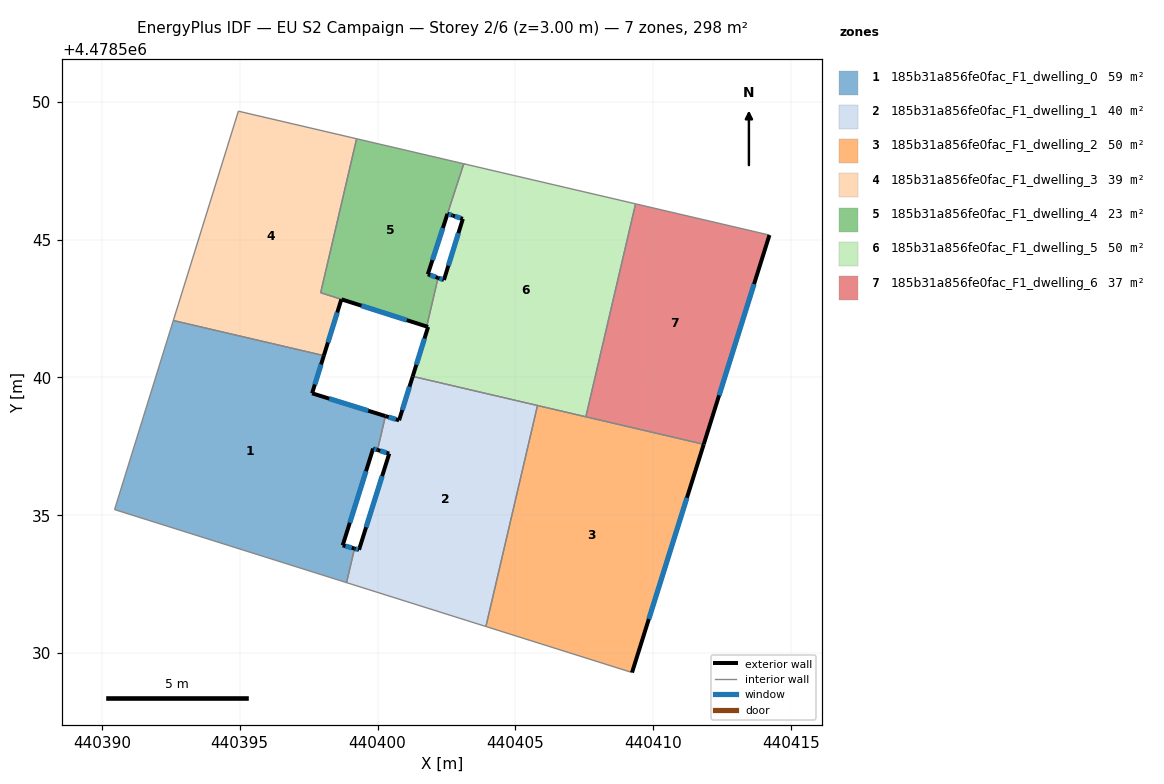
=== STOREY PLAN SPEC (per zone: floor XY polygon, exterior-wall plan segments, windows/doors) ===
zone 1: 185b31a856fe0fac_F1_dwelling_0  (58.8 m²)
  floor: (440398.05, 4478540.79) (440397.63, 4478539.42) (440400.29, 4478538.60) (440400.00, 4478537.37) (440399.84, 4478537.42) (440398.74, 4478533.91) (440399.17, 4478533.79) (440398.88, 4478532.56) (440390.46, 4478535.21) (440392.59, 4478542.06)
  exterior wall: (440397.63, 4478539.42) – (440398.05, 4478540.79)  [1.4 m]
    window: (440397.73, 4478539.74) – (440397.95, 4478540.47)  [1.2 m²]
  exterior wall: (440400.29, 4478538.60) – (440397.63, 4478539.42)  [2.8 m]
    window: (440399.66, 4478538.79) – (440398.25, 4478539.23)  [2.4 m²]
  exterior wall: (440399.84, 4478537.42) – (440400.00, 4478537.37)  [0.2 m]
    window: (440399.88, 4478537.41) – (440399.96, 4478537.38)  [0.1 m²]
  exterior wall: (440398.74, 4478533.91) – (440399.84, 4478537.42)  [3.7 m]
    window: (440399.00, 4478534.73) – (440399.58, 4478536.60)  [3.1 m²]
  exterior wall: (440399.17, 4478533.79) – (440398.74, 4478533.91)  [0.4 m]
    window: (440399.07, 4478533.82) – (440398.84, 4478533.88)  [0.4 m²]
  interior walls: 5
zone 2: 185b31a856fe0fac_F1_dwelling_1  (40.4 m²)
  floor: (440405.80, 4478538.98) (440403.93, 4478530.96) (440398.88, 4478532.56) (440399.17, 4478533.79) (440399.33, 4478533.75) (440400.42, 4478537.24) (440400.00, 4478537.37) (440400.29, 4478538.60) (440400.78, 4478538.44) (440401.28, 4478540.04)
  exterior wall: (440400.42, 4478537.24) – (440399.33, 4478533.75)  [3.7 m]
    window: (440400.17, 4478536.42) – (440399.59, 4478534.56)  [3.1 m²]
  exterior wall: (440400.00, 4478537.37) – (440400.42, 4478537.24)  [0.4 m]
    window: (440400.10, 4478537.34) – (440400.33, 4478537.27)  [0.4 m²]
  exterior wall: (440400.78, 4478538.44) – (440400.29, 4478538.60)  [0.5 m]
    window: (440400.67, 4478538.48) – (440400.40, 4478538.56)  [0.4 m²]
  exterior wall: (440401.28, 4478540.04) – (440400.78, 4478538.44)  [1.7 m]
    window: (440401.16, 4478539.66) – (440400.90, 4478538.82)  [1.4 m²]
  exterior wall: (440399.33, 4478533.75) – (440399.17, 4478533.79)  [0.2 m]
    window: (440399.29, 4478533.76) – (440399.20, 4478533.78)  [0.1 m²]
  interior walls: 5
zone 3: 185b31a856fe0fac_F1_dwelling_2  (49.6 m²)
  floor: (440411.83, 4478537.57) (440409.23, 4478529.29) (440403.93, 4478530.96) (440405.80, 4478538.98)
  exterior wall: (440409.23, 4478529.29) – (440411.83, 4478537.57)  [8.7 m]
    window: (440409.84, 4478531.23) – (440411.22, 4478535.63)  [7.4 m²]
  interior walls: 4
zone 4: 185b31a856fe0fac_F1_dwelling_3  (38.7 m²)
  floor: (440399.24, 4478548.66) (440397.94, 4478543.07) (440398.69, 4478542.83) (440398.05, 4478540.79) (440392.59, 4478542.06) (440394.95, 4478549.66)
  exterior wall: (440398.05, 4478540.79) – (440398.69, 4478542.83)  [2.1 m]
    window: (440398.20, 4478541.27) – (440398.54, 4478542.35)  [1.8 m²]
  interior walls: 5
zone 5: 185b31a856fe0fac_F1_dwelling_4  (22.8 m²)
  floor: (440403.12, 4478547.75) (440401.83, 4478543.74) (440402.20, 4478543.61) (440401.78, 4478541.85) (440397.94, 4478543.07) (440399.24, 4478548.66)
  exterior wall: (440398.69, 4478542.83) – (440401.78, 4478541.85)  [3.2 m]
    window: (440399.42, 4478542.60) – (440401.06, 4478542.08)  [2.8 m²]
  exterior wall: (440402.20, 4478543.61) – (440401.83, 4478543.74)  [0.4 m]
    window: (440402.11, 4478543.64) – (440401.91, 4478543.71)  [0.3 m²]
  exterior wall: (440401.83, 4478543.74) – (440402.54, 4478545.93)  [2.3 m]
    window: (440401.99, 4478544.25) – (440402.37, 4478545.42)  [2.0 m²]
  interior walls: 7
zone 6: 185b31a856fe0fac_F1_dwelling_5  (50.0 m²)
  floor: (440409.36, 4478546.30) (440407.56, 4478538.57) (440401.28, 4478540.04) (440401.84, 4478541.83) (440401.78, 4478541.85) (440402.20, 4478543.61) (440402.41, 4478543.54) (440403.10, 4478545.75) (440402.72, 4478545.87) (440402.54, 4478545.93) (440403.13, 4478547.75) (440403.16, 4478547.74)
  exterior wall: (440401.78, 4478541.85) – (440401.84, 4478541.83)  [0.1 m]
  exterior wall: (440402.41, 4478543.54) – (440402.20, 4478543.61)  [0.2 m]
    window: (440402.36, 4478543.55) – (440402.25, 4478543.59)  [0.2 m²]
  exterior wall: (440403.10, 4478545.75) – (440402.41, 4478543.54)  [2.3 m]
    window: (440402.94, 4478545.23) – (440402.57, 4478544.05)  [2.0 m²]
  exterior wall: (440402.72, 4478545.87) – (440403.10, 4478545.75)  [0.4 m]
    window: (440402.81, 4478545.84) – (440403.01, 4478545.78)  [0.3 m²]
  exterior wall: (440402.54, 4478545.93) – (440402.72, 4478545.87)  [0.2 m]
    window: (440402.58, 4478545.92) – (440402.68, 4478545.89)  [0.2 m²]
  exterior wall: (440401.84, 4478541.83) – (440401.28, 4478540.04)  [1.9 m]
    window: (440401.70, 4478541.41) – (440401.41, 4478540.46)  [1.6 m²]
  interior walls: 7
zone 7: 185b31a856fe0fac_F1_dwelling_6  (37.2 m²)
  floor: (440414.22, 4478545.16) (440411.83, 4478537.57) (440407.56, 4478538.57) (440409.36, 4478546.30)
  exterior wall: (440411.83, 4478537.57) – (440414.22, 4478545.16)  [8.0 m]
    window: (440412.39, 4478539.35) – (440413.66, 4478543.39)  [6.7 m²]
  interior walls: 3

=== DERIVED (storey summary) ===
Building: EU S2 Campaign
Storey: 2 of 6  (floor level z = 3.00 m)
Storey gross floor area: 297.5 m²
Zones on this storey: 7
  - 185b31a856fe0fac_F1_dwelling_0: floor 58.8 m²; exterior wall 8.5 m (25.5 m²); 5 window(s) 7.2 m²; WWR 28.3%
  - 185b31a856fe0fac_F1_dwelling_1: floor 40.4 m²; exterior wall 6.5 m (19.4 m²); 5 window(s) 5.5 m²; WWR 28.3%
  - 185b31a856fe0fac_F1_dwelling_2: floor 49.6 m²; exterior wall 8.7 m (26.0 m²); 1 window(s) 7.4 m²; WWR 28.3%
  - 185b31a856fe0fac_F1_dwelling_3: floor 38.7 m²; exterior wall 2.1 m (6.4 m²); 1 window(s) 1.8 m²; WWR 28.3%
  - 185b31a856fe0fac_F1_dwelling_4: floor 22.8 m²; exterior wall 5.9 m (17.8 m²); 3 window(s) 5.0 m²; WWR 28.3%
  - 185b31a856fe0fac_F1_dwelling_5: floor 50.0 m²; exterior wall 5.1 m (15.2 m²); 5 window(s) 4.2 m²; WWR 28.0%
  - 185b31a856fe0fac_F1_dwelling_6: floor 37.2 m²; exterior wall 8.0 m (23.9 m²); 1 window(s) 6.7 m²; WWR 28.3%
Zone adjacency (shared interzone walls):
  - 185b31a856fe0fac_F1_dwelling_0 ↔ 185b31a856fe0fac_F1_dwelling_1
  - 185b31a856fe0fac_F1_dwelling_0 ↔ 185b31a856fe0fac_F1_dwelling_3
  - 185b31a856fe0fac_F1_dwelling_1 ↔ 185b31a856fe0fac_F1_dwelling_2
  - 185b31a856fe0fac_F1_dwelling_1 ↔ 185b31a856fe0fac_F1_dwelling_5
  - 185b31a856fe0fac_F1_dwelling_2 ↔ 185b31a856fe0fac_F1_dwelling_5
  - 185b31a856fe0fac_F1_dwelling_2 ↔ 185b31a856fe0fac_F1_dwelling_6
  - 185b31a856fe0fac_F1_dwelling_3 ↔ 185b31a856fe0fac_F1_dwelling_4
  - 185b31a856fe0fac_F1_dwelling_4 ↔ 185b31a856fe0fac_F1_dwelling_5
  - 185b31a856fe0fac_F1_dwelling_5 ↔ 185b31a856fe0fac_F1_dwelling_6